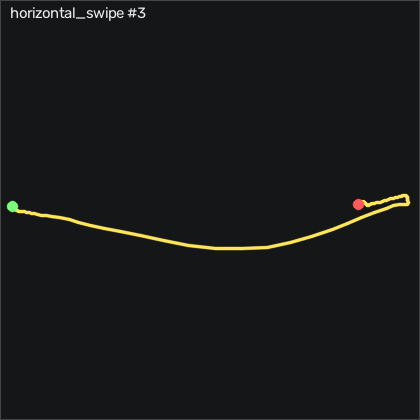

Source data for this figure (header and first rows):
t_s, ax, ay, az, gx, gy, gz, seq
0.00000, -0.938, -0.05900, 0.174, 10.47, 11.19, -1.565, 13050
0.01000, -0.931, -0.08600, 0.173, 11.11, 12.34, -1.718, 13051
0.02000, -0.961, -0.103, 0.147, 11.6, 14.87, -0.04136, 13052
0.03000, -0.978, -0.121, 0.149, 11.39, 13.81, 4.045, 13053
0.04100, -0.992, -0.169, 0.145, 12.45, 14.2, 4.319, 13054
0.05000, -0.999, -0.219, 0.169, 14.77, 12.89, 5.02, 13055
0.06000, -1.027, -0.264, 0.185, 18.67, 11.43, 6.849, 13056
0.07000, -1.033, -0.263, 0.178, 24.98, 11.31, 9.075, 13057
0.08000, -1.046, -0.227, 0.163, 32.09, 10.94, 10.17, 13058
0.09000, -1.039, -0.194, 0.147, 38.18, 7.954, 9.349, 13059
0.1, -1.01, -0.207, 0.161, 42.76, 5.759, 7.795, 13060
0.11, -0.977, -0.26, 0.168, 46.69, 5.21, 5.386, 13061
0.12, -0.955, -0.298, 0.163, 49.43, 6.095, 7.703, 13062
0.13, -0.961, -0.346, 0.164, 51.51, 8.717, 13.53, 13063
0.14, -0.992, -0.414, 0.15, 55.99, 12.31, 14.11, 13064
0.15, -0.99, -0.477, 0.121, 63.28, 14.45, 14.47, 13065
0.16, -0.984, -0.61, 0.106, 71.93, 14.33, 14.71, 13066
0.171, -0.896, -0.872, 0.134, 83.61, 11.92, 10.9, 13067
0.18, -0.748, -1.29, 0.188, 102.4, 12.47, 7.002, 13068
0.19, -0.631, -1.508, 0.306, 131.1, 16.64, 17.12, 13069
0.2, -0.647, -1.472, 0.344, 164.2, 26.49, 47.37, 13070
0.211, -0.706, -1.296, 0.232, 198.2, 45.94, 75.75, 13071
0.22, -0.811, -1.151, 0.04500, 232.6, 61.73, 85.87, 13072
0.23, -0.852, -1.382, -0.117, 265.1, 62.07, 84.44, 13073
0.24, -0.613, -2.015, -0.231, 304.2, 63.29, 74.35, 13074
0.25, -0.427, -2.408, -0.457, 361.2, 75.91, 72.18, 13075
0.26, -0.571, -2.341, -0.844, 432.3, 95.76, 92.31, 13076
0.27, -0.985, -1.703, -1.297, 505, 107.4, 111.3, 13077
0.28, -1.587, -0.894, -1.697, 562.5, 100.8, 109.9, 13078
0.29, -2.013, -0.339, -1.999, 593.7, 66.8, 84.44, 13079
0.3, -2.012, 0.327, -2.079, 591.4, 14.78, 75.87, 13080
0.31, -1.833, 0.732, -2.047, 558.6, -42.99, 93.46, 13081
0.32, -1.481, 0.949, -1.98, 512.5, -95.25, 109.9, 13082
0.33, -1.067, 1.083, -1.855, 462.7, -128.2, 119.1, 13083
0.341, -0.761, 1.18, -1.722, 412.2, -142.7, 123.3, 13084
0.35, -0.475, 1.294, -1.545, 365, -147, 114.9, 13085
0.36, -0.227, 1.431, -1.353, 320, -136.7, 97.06, 13086
0.37, -0.28, 1.197, -1.219, 280.1, -115.1, 70.9, 13087
0.381, -0.104, 1.816, -1.074, 240.6, -86.74, 56.67, 13088
0.39, -0.03700, 1.38, -0.925, 180.4, -64.49, 17.34, 13089
0.4, -0.427, 1.091, -0.995, 128, -13.02, 22.61, 13090
0.41, -0.818, 1.241, -0.92, 92.76, -9.424, 51.85, 13091
0.42, -0.788, 1.152, -0.898, 60.14, -5.247, 51.39, 13092
0.43, -0.893, 0.969, -0.908, 27.36, -1.497, 46.36, 13093
0.44, -0.743, 0.666, -0.713, 4.222, -34.49, 35.32, 13094
0.45, -0.608, 0.513, -0.632, -4.955, -38.81, 24.17, 13095
0.46, -0.431, 0.382, -0.491, -9.711, -39.49, 18.19, 13096
0.47, -0.466, 0.403, -0.446, -7.211, -32.23, 9.959, 13097
0.48, -0.487, 0.428, -0.354, -7.211, -29.55, 2.612, 13098
0.49, -0.472, 0.451, -0.277, -10.02, -18.81, -2.51, 13099
0.5, -0.543, 0.48, -0.217, -16.33, -7.015, -1.596, 13100
0.511, -0.639, 0.461, -0.184, -24.83, 1.156, 2.032, 13101
0.52, -0.768, 0.441, -0.174, -32.43, 11.22, 2.154, 13102
0.53, -0.832, 0.407, -0.136, -38.61, 12.01, -0.1324, 13103
0.54, -0.832, 0.356, -0.113, -42.09, 9.387, -4.858, 13104
0.551, -0.814, 0.313, -0.08000, -44.07, 11.06, -10.01, 13105
0.56, -0.848, 0.27, -0.05800, -45.84, 12.22, -13.55, 13106
0.57, -0.893, 0.224, -0.02600, -46.57, 12.1, -15.29, 13107
0.58, -0.918, 0.202, -0.00600, -47.18, 13.99, -13.94, 13108
0.59, -0.969, 0.185, 0.00300, -48.25, 16.86, -12.88, 13109
... 44 more rows
